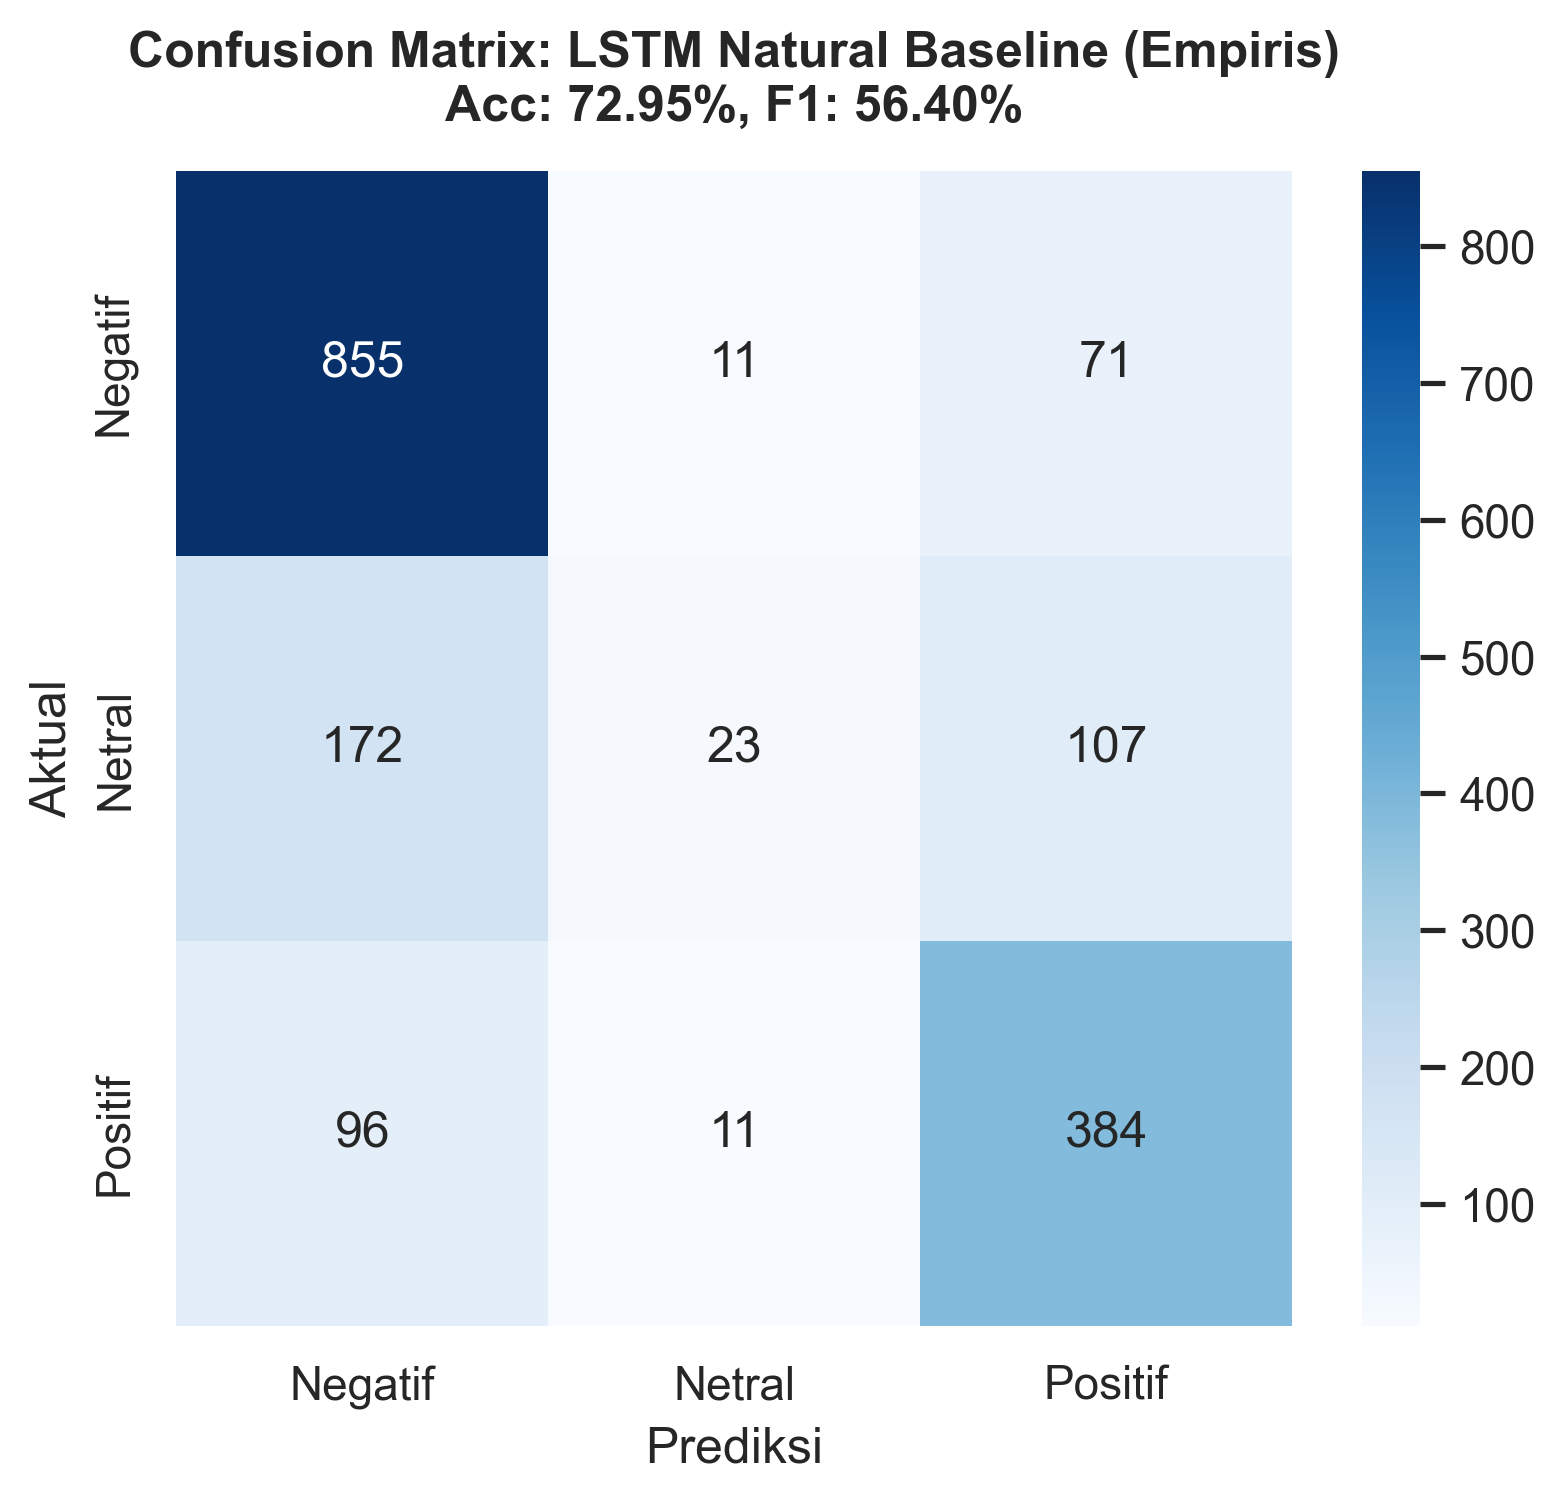

The file beside this chart, header and first rows:
, Pred_Negatif, Pred_Netral, Pred_Positif
Aktual_Negatif, 855, 11, 71
Aktual_Netral, 172, 23, 107
Aktual_Positif, 96, 11, 384
